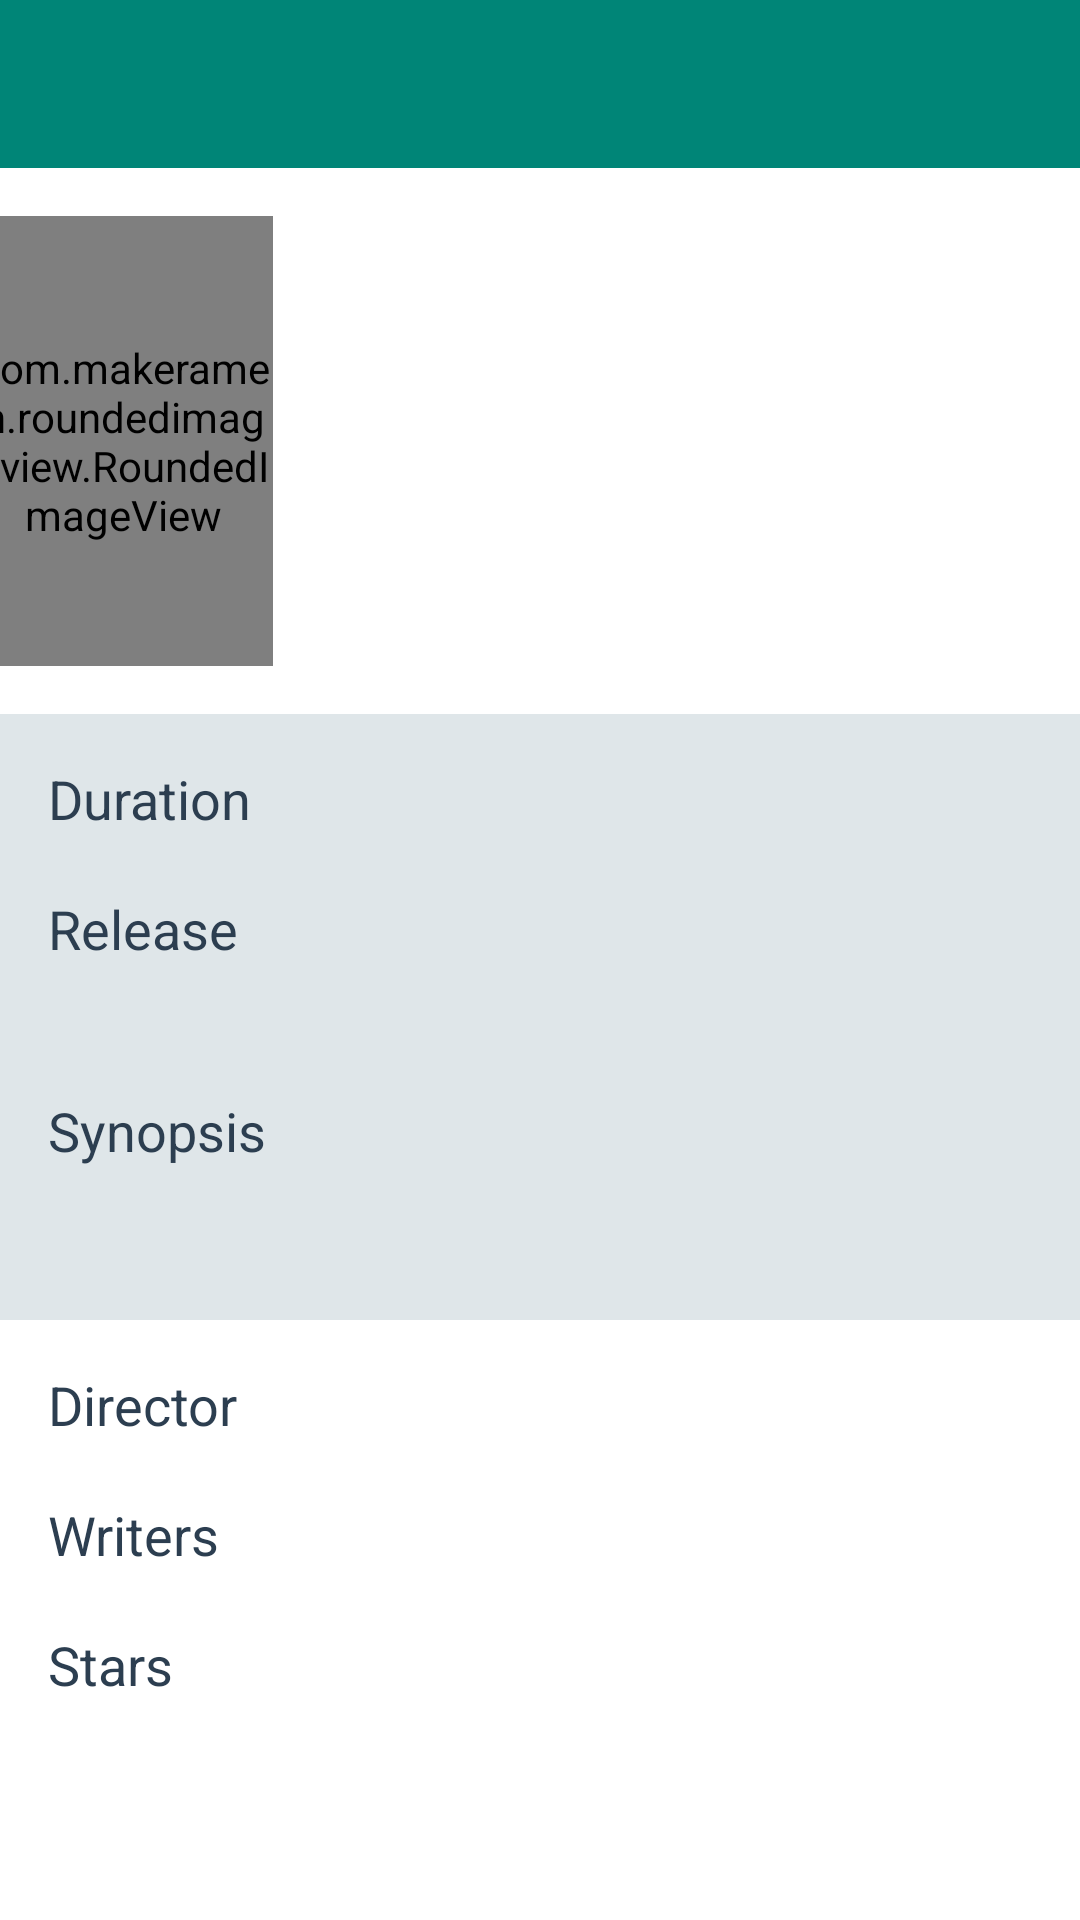

This screen was rendered from an Android layout file. Write that file and the resources it references.
<!-- AndroidManifest.xml: application theme AppTheme -->
<!-- res/layout/activity_movie_detail.xml -->
<?xml version="1.0" encoding="utf-8"?>
<android.support.constraint.ConstraintLayout xmlns:android="http://schemas.android.com/apk/res/android"
    xmlns:app="http://schemas.android.com/apk/res-auto"
    xmlns:tools="http://schemas.android.com/tools"
    android:layout_width="match_parent"
    android:layout_height="match_parent"
    android:background="@android:color/white"
    android:fitsSystemWindows="true" >

    <android.support.v7.widget.Toolbar
        android:id="@+id/toolbar"
        android:layout_width="0dp"
        android:layout_height="wrap_content"
        android:background="?attr/colorPrimary"
        android:minHeight="?attr/actionBarSize"
        android:theme="?attr/actionBarTheme"
        app:layout_constraintEnd_toEndOf="parent"
        app:layout_constraintStart_toStartOf="parent"
        app:layout_constraintTop_toTopOf="parent" />

    <FrameLayout
        android:id="@+id/frameLayout2"
        android:layout_width="395dp"
        android:layout_height="wrap_content"
        app:layout_constraintEnd_toEndOf="parent"
        app:layout_constraintStart_toStartOf="parent"
        app:layout_constraintTop_toBottomOf="@+id/toolbar">

        <android.support.constraint.ConstraintLayout
            android:layout_width="match_parent"
            android:layout_height="match_parent"
            app:layout_constraintStart_toStartOf="parent">

            <com.makeramen.roundedimageview.RoundedImageView
                android:id="@+id/ivCover"
                android:layout_width="100dp"
                android:layout_height="150dp"
                android:layout_marginStart="8dp"
                android:layout_marginTop="16dp"
                android:scaleType="centerCrop"
                android:src="@drawable/cover"
                app:layout_constraintStart_toStartOf="parent"
                app:layout_constraintTop_toTopOf="parent"
                app:riv_corner_radius="5dp" />

            <TextView
                android:id="@+id/tvTitle"
                android:layout_width="0dp"
                android:layout_height="wrap_content"
                android:layout_marginStart="16dp"
                android:layout_marginTop="16dp"
                android:layout_marginEnd="24dp"
                android:textSize="24sp"
                android:textStyle="bold"
                app:layout_constraintEnd_toEndOf="parent"
                app:layout_constraintStart_toEndOf="@+id/ivCover"
                app:layout_constraintTop_toTopOf="parent"
                tools:text="Spiderman" />

            <TextView
                android:id="@+id/tvCategory"
                android:layout_width="0dp"
                android:layout_height="wrap_content"
                android:layout_marginStart="16dp"
                android:layout_marginTop="8dp"
                android:layout_marginEnd="8dp"
                app:layout_constraintEnd_toEndOf="parent"
                app:layout_constraintStart_toEndOf="@+id/ivCover"
                app:layout_constraintTop_toBottomOf="@+id/tvTitle"
                tools:text="Action" />

            <ImageView
                android:id="@+id/ivStart"
                android:layout_width="48dp"
                android:layout_height="48dp"
                android:layout_marginStart="16dp"
                android:layout_marginTop="16dp"
                app:layout_constraintStart_toEndOf="@+id/ivCover"
                app:layout_constraintTop_toBottomOf="@+id/tvCategory"
                app:srcCompat="@drawable/ic_star" />

            <TextView
                android:id="@+id/tvRate"
                android:layout_width="wrap_content"
                android:layout_height="wrap_content"
                android:layout_marginStart="8dp"
                android:layout_marginTop="24dp"
                app:layout_constraintStart_toEndOf="@+id/ivStart"
                app:layout_constraintTop_toBottomOf="@+id/tvCategory"
                tools:text="9.5/10" />

            <TextView
                android:id="@+id/tvVote"
                android:layout_width="wrap_content"
                android:layout_height="wrap_content"
                android:layout_marginStart="8dp"
                app:layout_constraintStart_toEndOf="@+id/ivStart"
                app:layout_constraintTop_toBottomOf="@+id/tvRate"
                tools:text="310,109" />
        </android.support.constraint.ConstraintLayout>

    </FrameLayout>

    <FrameLayout
        android:layout_width="match_parent"
        android:layout_height="0dp"
        app:layout_constraintBottom_toBottomOf="parent"
        app:layout_constraintEnd_toEndOf="parent"
        app:layout_constraintStart_toStartOf="parent"
        app:layout_constraintTop_toBottomOf="@+id/frameLayout2">

        <android.support.v4.widget.NestedScrollView
            android:id="@+id/nestedScrollView"
            android:layout_width="match_parent"
            android:layout_height="match_parent"
            android:clipToPadding="false"
            app:layout_behavior="@string/appbar_scrolling_view_behavior">

            <LinearLayout
                android:layout_width="match_parent"
                android:layout_height="wrap_content"
                android:orientation="vertical">

                <LinearLayout
                    android:layout_width="match_parent"
                    android:layout_height="wrap_content"
                    android:layout_marginTop="16dp"
                    android:background="@color/colorSynopsisMovie"
                    android:orientation="vertical"
                    android:padding="16dp">

                    <TextView
                        android:id="@+id/tvLabelDuration"
                        android:layout_width="wrap_content"
                        android:layout_height="wrap_content"
                        android:text="@string/duration"
                        android:textColor="@color/colorTitleMovie"
                        android:textSize="18sp" />

                    <TextView
                        android:id="@+id/tvDuration"
                        android:layout_width="wrap_content"
                        android:layout_height="wrap_content"
                        android:textColor="@color/colorTitleMovie"
                        android:textSize="14sp"
                        tools:text="@string/duration" />

                    <TextView
                        android:id="@+id/tvLabelRelease"
                        android:layout_width="wrap_content"
                        android:layout_height="wrap_content"
                        android:text="@string/release"
                        android:textColor="@color/colorTitleMovie"
                        android:textSize="18sp" />

                    <TextView
                        android:id="@+id/tvRelease"
                        android:layout_width="wrap_content"
                        android:layout_height="wrap_content"
                        android:textColor="@color/colorTitleMovie"
                        android:textSize="14sp"
                        tools:text="@string/release" />

                    <TextView
                        android:id="@+id/tvLabelSynopsis"
                        android:layout_width="wrap_content"
                        android:layout_height="wrap_content"
                        android:layout_marginTop="24dp"
                        android:text="@string/synopsis"
                        android:textColor="@color/colorTitleMovie"
                        android:textSize="18sp" />

                    <TextView
                        android:id="@+id/tvSynopsis"
                        android:layout_width="wrap_content"
                        android:layout_height="wrap_content"
                        android:layout_marginTop="16dp"
                        android:textColor="@color/colorTitleMovie"
                        android:textSize="14sp"
                        tools:text="@string/synopsis" />

                </LinearLayout>

                <LinearLayout
                    android:layout_width="match_parent"
                    android:layout_height="wrap_content"
                    android:layout_marginTop="16dp"
                    android:orientation="vertical"
                    android:paddingLeft="16dp">

                    <TextView
                        android:id="@+id/tvLabelDirector"
                        android:layout_width="wrap_content"
                        android:layout_height="wrap_content"
                        android:text="@string/director"
                        android:textColor="@color/colorTitleMovie"
                        android:textSize="18sp" />

                    <TextView
                        android:id="@+id/tvDirector"
                        android:layout_width="wrap_content"
                        android:layout_height="wrap_content"
                        android:textColor="@color/colorTitleMovie"
                        android:textSize="14sp"
                        tools:text="@string/director" />

                </LinearLayout>

                <LinearLayout
                    android:layout_width="match_parent"
                    android:layout_height="wrap_content"
                    android:orientation="vertical"
                    android:paddingLeft="16dp">

                    <TextView
                        android:id="@+id/tvLabelWriters"
                        android:layout_width="wrap_content"
                        android:layout_height="wrap_content"
                        android:text="@string/writers"
                        android:textColor="@color/colorTitleMovie"
                        android:textSize="18sp" />

                    <TextView
                        android:id="@+id/tvWriters"
                        android:layout_width="wrap_content"
                        android:layout_height="wrap_content"
                        android:textColor="@color/colorTitleMovie"
                        android:textSize="14sp"
                        tools:text="@string/writers" />

                </LinearLayout>

                <LinearLayout
                    android:layout_width="match_parent"
                    android:layout_height="wrap_content"
                    android:orientation="vertical"
                    android:paddingLeft="16dp">

                    <TextView
                        android:id="@+id/tvLabelStars"
                        android:layout_width="wrap_content"
                        android:layout_height="wrap_content"
                        android:text="@string/stars"
                        android:textColor="@color/colorTitleMovie"
                        android:textSize="18sp" />

                    <TextView
                        android:id="@+id/tvStars"
                        android:layout_width="wrap_content"
                        android:layout_height="wrap_content"
                        android:textColor="@color/colorTitleMovie"
                        android:textSize="14sp"
                        tools:text="@string/stars" />

                </LinearLayout>

            </LinearLayout>
        </android.support.v4.widget.NestedScrollView>

    </FrameLayout>
</android.support.constraint.ConstraintLayout>
<!-- resources referenced by this layout -->
<resources>
  <color name="colorSynopsisMovie">#dfe6e9</color>
  <color name="colorTitleMovie">#2c3e50</color>
  <string name="director">Director</string>
  <string name="duration">Duration</string>
  <string name="release">Release</string>
  <string name="stars">Stars</string>
  <string name="synopsis">Synopsis</string>
  <string name="writers">Writers</string>
  <style name="AppTheme" parent="Theme.AppCompat.Light.NoActionBar">
          
          <item name="colorPrimary">@color/colorPrimary</item>
          <item name="colorPrimaryDark">@color/colorPrimaryDark</item>
          <item name="colorAccent">@color/colorAccent</item>
      </style>
  <color name="colorPrimary">#008577</color>
  <color name="colorPrimaryDark">#00574B</color>
  <color name="colorAccent">#D81B60</color>
</resources>
